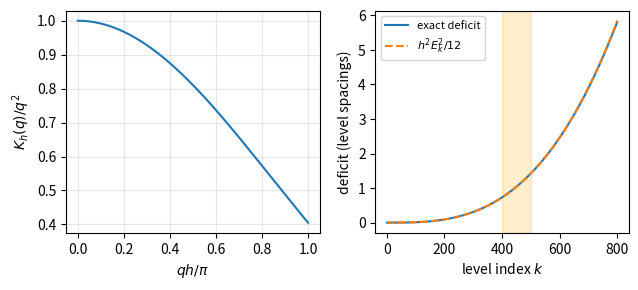

Recreate this plot in Python.
import numpy as np, matplotlib; matplotlib.use("Agg"); import matplotlib.pyplot as plt
fig, (a1, a2) = plt.subplots(1, 2, figsize=(6.5, 3))
qh = np.linspace(1e-4, np.pi, 400)
a1.plot(qh/np.pi, (np.sin(qh/2)/(qh/2))**2)
a1.set_xlabel(r'$qh/\pi$'); a1.set_ylabel(r'$K_h(q)/q^2$')
a1.grid(alpha=0.3)
L, N = 44.883, 6000
h = 2*L/(N+1)
k = np.arange(1, 801)
Ek = (k*np.pi/(2*L))**2
Eh = 4/h**2*np.sin(k*np.pi*h/(4*L))**2
sp = (2*k+1)*(np.pi/(2*L))**2
a2.plot(k, (Ek-Eh)/sp, '-', label='exact deficit')
a2.plot(k, h**2*Ek**2/12/sp, '--', label=r'$h^2E_k^2/12$')
a2.axvspan(401, 500, alpha=0.2, color='orange')
a2.set_xlabel('level index $k$'); a2.set_ylabel('deficit (level spacings)')
a2.legend(fontsize=8)
plt.tight_layout()
plt.savefig("finite-differences_dispersion.pdf", bbox_inches="tight")
